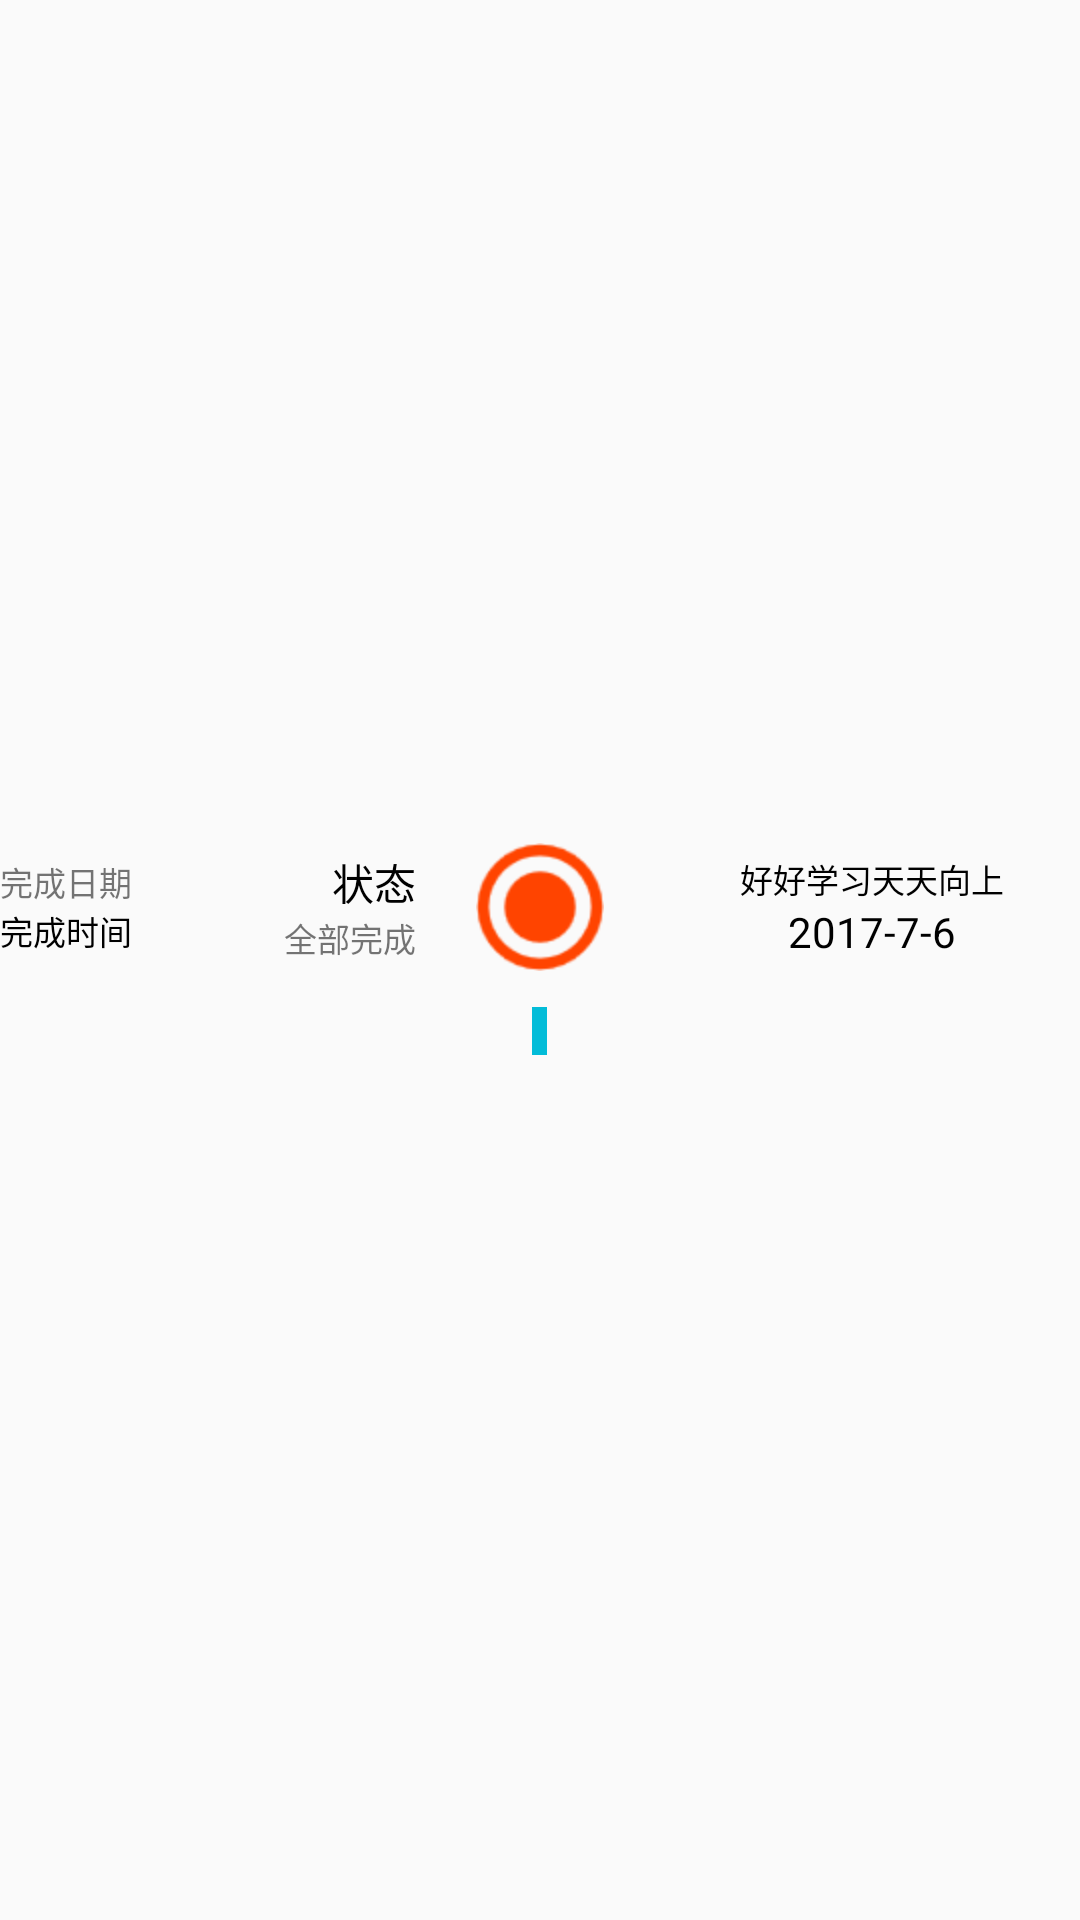

Here is an Android app screen rendered from its layout file. Give the layout XML and the strings, colors and styles it references.
<!-- AndroidManifest.xml: application theme AppTheme -->
<!-- res/layout/recyceler_plans_item.xml -->
<?xml version="1.0" encoding="utf-8"?>
<LinearLayout xmlns:android="http://schemas.android.com/apk/res/android"
    android:layout_marginTop="5dp"
    android:paddingTop="5dp"
    android:layout_width="match_parent"
    android:layout_height="wrap_content"
    android:background="@drawable/click_home_bg"
    android:gravity="center"
    android:orientation="vertical">

    <LinearLayout
        android:layout_width="match_parent"
        android:layout_height="wrap_content"
        android:gravity="center">

        <LinearLayout
            android:layout_width="0dp"
            android:layout_height="wrap_content"
            android:layout_weight="1"
            android:gravity="center"
            android:orientation="horizontal">

            <RelativeLayout
                android:layout_width="0dp"
                android:layout_height="wrap_content"
                android:layout_weight="1">

                <TextView
                    android:id="@+id/tv_date"
                    android:layout_width="wrap_content"
                    android:layout_height="wrap_content"
                    android:text="完成日期"
                    android:textSize="11dp" />

                <TextView
                    android:id="@+id/tv_time"
                    android:layout_width="wrap_content"
                    android:layout_height="wrap_content"
                    android:layout_below="@+id/tv_date"
                    android:text="完成时间"
                    android:textColor="@android:color/black"
                    android:textSize="11dp" />
            </RelativeLayout>

            <RelativeLayout
                android:layout_width="0dp"
                android:layout_height="wrap_content"
                android:layout_weight="1">

                <TextView
                    android:id="@+id/tv_state"
                    android:layout_width="wrap_content"
                    android:layout_height="wrap_content"
                    android:layout_alignParentRight="true"
                    android:text="@string/state"
                    android:textColor="@android:color/black" />

                <TextView
                    android:id="@+id/tv_done_state"
                    android:layout_width="wrap_content"
                    android:layout_height="wrap_content"
                    android:layout_alignParentRight="true"
                    android:layout_below="@+id/tv_state"
                    android:text="全部完成"
                    android:textSize="11dp" />
            </RelativeLayout>
        </LinearLayout>

        <ImageView
            android:id="@+id/imageView"
            android:layout_width="wrap_content"
            android:layout_height="wrap_content"
            android:layout_marginLeft="20dp"
            android:layout_marginRight="20dp"
            android:src="@drawable/icon_ring_normal" />

        <LinearLayout
            android:layout_width="0dp"
            android:layout_height="match_parent"
            android:layout_weight="1"
            android:gravity="center"
            android:orientation="vertical">

            <TextView
                android:id="@+id/tv_title"
                android:layout_width="wrap_content"
                android:layout_height="wrap_content"
                android:text="好好学习天天向上"
                android:textColor="@android:color/black"
                android:textSize="11dp" />

            <TextView
                android:id="@+id/tv_set_time"
                android:layout_width="wrap_content"
                android:layout_height="wrap_content"
                android:text="2017-7-6"
                android:textColor="@android:color/black" />
        </LinearLayout>
    </LinearLayout>

    <View
        android:layout_width="5dp"
        android:layout_height="16dp"
        android:layout_margin="12dp"
        android:background="@color/colorPrimary" />
</LinearLayout>
<!-- resources referenced by this layout -->
<resources>
  <color name="colorPrimary">#03BCD8</color>
  <!-- drawable click_home_bg (drawable) -->
  <?xml version="1.0" encoding="utf-8"?>
  <selector xmlns:android="http://schemas.android.com/apk/res/android">
  
      <item android:drawable="@color/colorHomePress" android:state_pressed="true"/>
      <item android:drawable="@color/colorHomePress" android:state_selected="true"/>
  
  </selector>
  <!-- drawable icon_ring_normal: png bitmap (drawable-hdpi, 1835 bytes) -->
  <string name="state">状态</string>
  <style name="AppTheme" parent="Theme.AppCompat.Light.NoActionBar">
          
          <item name="colorPrimary">@color/colorPrimary</item>
          <item name="colorPrimaryDark">@color/colorPrimaryDark</item>
          <item name="colorAccent">@color/colorAccent</item>
      </style>
  <color name="colorHomePress">#03BCD8</color>
  <color name="colorPrimaryDark">#303F9F</color>
  <color name="colorAccent">#FF4081</color>
</resources>
